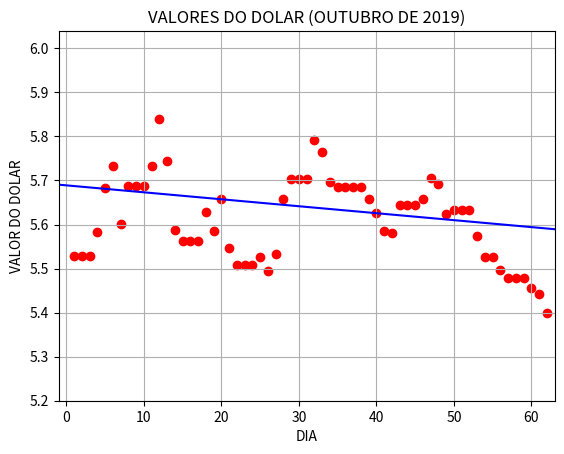

Python code for this plot:
#IMPORTANDO AS BIBLIOTECAS A SEREM UTILIZADAS
import matplotlib.pyplot as plt
import numpy as np

#VALORES DE VENDA DO DOLAR NO MÊS DE OUTUBRO
#Pares ordenados com o dia e o valor correspondente.
'''Pontos=[(1,4.1740),(2,4.1546),(3,4.1012),(4,4.0610),(5,4.0610),
(6,4.0610),(7,4.0688),(8,4.0868),(9,4.0954),(10,4.1145),
(11,4.1060),(12,4.1060),(13,4.1060),(14,4.1263),(15,4.1488),
(16,4.1714),(17,4.1457),(18,4.1376),(19,4.1376),(20,4.1376),
(21,4.1319),(22,4.0858),(23,4.0721),(24,4.0089),(25,4.0133),
(26,4.0133),(27,4.0133),(28,3.9793),(29,3.9946),(30,4.0186),
(31,4.0041)]'''

Pontos=[(1,5.5296),(2,5.5296),(3,5.5296),(4,5.5826),(5,5.6838),(6,5.7336),
(7,5.6002),(8,5.6864),(9,5.6864),(10,5.6864),(11,5.7337),(12,5.8391),
(13,5.7443),(14,5.5884),(15,5.5634),(16,5.5634),(17,5.5634),(18,5.629),
(19,5.5845),(20,5.6573),(21,5.5468),(22,5.5076),(23,5.5076),(24,5.5076),
(25,5.5263),(26,5.4945),(27,5.5324),(28,5.6579),(29,5.7036),(30,5.7036),
(31,5.7036),(32,5.7919),(33,5.7636),(34,5.6967),(35,5.6843),(36,5.6843),
(37,5.6843),(38,5.6843),(39,5.6573),(40,5.6257),(41,5.5858),(42,5.5811),
(43,5.6439),(44,5.6439),(45,5.6439),(46,5.6576),(47,5.7058),(48,5.693),
(49,5.6228),(50,5.6322),(51,5.6322),(52,5.6322),(53,5.5744),(54,5.526),
(55,5.526),(56,5.4964),(57,5.4781),(58,5.4781),(59,5.4781),(60,5.456),
(61,5.4418),(62,5.3999)]

tam=len(Pontos)
MB=[]
F=[]
C=0
#Laços para organizar as iterações
for x in range (0,tam):
        
    for j in range (x+1,tam):
        '''print(Pontos[j][1])'''
        m=((Pontos[j][1])-(Pontos[x][1]))/((Pontos[j][0])-(Pontos[x][0]))
        b=(Pontos[x][1])+ (m*(Pontos[x][0])*(-1))
        tupla=(m,b)
        MB.append(tupla)
        f=0
        #Testando cada m e b obtido em cada uma das funções.
        for z in range (0,tam):
                      
            f=f + abs((m*(Pontos[z][0])) + b - (Pontos[z][1]))
        F.append(f)
        C=f
        #Comparando para ver com qual m e b obtemos o minimo da função.
        for t in range (0,len(F)):
            if C>=F[t]:
                u=t
                C=F[t]
#Imprimindo os resultados obtidos
print('Numero de iterações efetuadas=',len(MB),'\n')
print('Ponto onde a função assume mínimo=',MB[u],'encontrado na iteração',u+1,'\n')
print('Mínimo da função=',C,'\n')
print('Reta de melhor ajuste: y=',MB[u][0],'x  +', MB[u][1])

#Plotando o gráfico
X=[]
Y=[]
for x in range (0,len(Pontos)):
    X.append(Pontos[x][0])
    Y.append(Pontos[x][1])
x = np.linspace(min(X)-2,max(X)+2,num=1000)
y = x
plt.xlim(-1,max(X)+1)
plt.ylim(min(Y)-0.2,max(Y)+0.2)
plt.xlabel('DIA')
plt.ylabel('VALOR DO DOLAR')
plt.grid(True)
plt.title('VALORES DO DOLAR (OUTUBRO DE 2019)')
plt.plot(x,((y*MB[u][0])+MB[u][1]),'b-', drawstyle='default') 
plt.scatter(X, Y, marker="o", color='red')
plt.show()


'''
a=len(MB)
for x in range (0,a):
    b=MB[x][0]
    b=str(b)
    b=b.replace('.',',')
    c=MB[x][1]
    c=str(c)
    d=F[x]
    d=str(d)
    d=d.replace('.',',')
    c=c.replace('.',',')
    print('M=',b,' ','B=',c,'  F(M,B)',d)
print(a)
'''     
           
        
        
            
        
